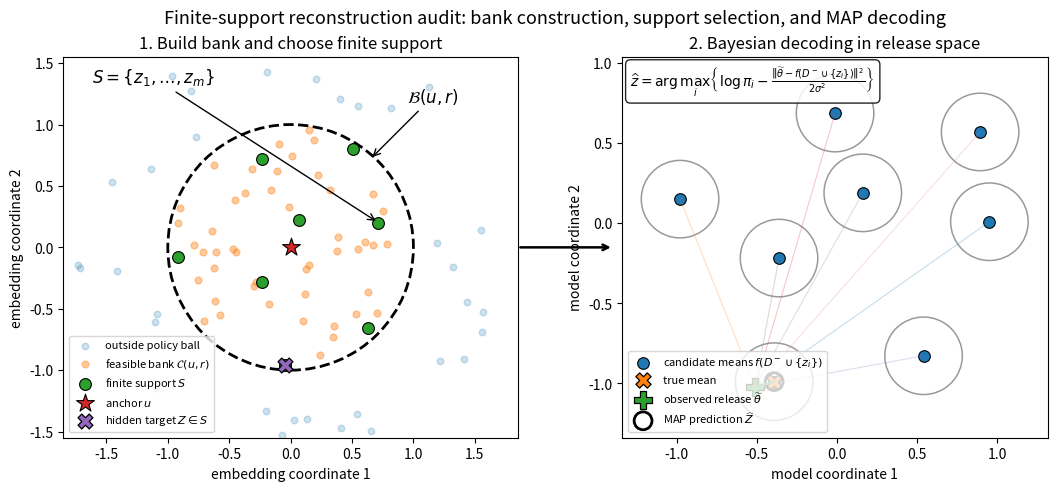

Here is the Python script that generated this plot:
import numpy as np
import matplotlib.pyplot as plt
from matplotlib.patches import Circle, Ellipse, ConnectionPatch
from pathlib import Path


def make_finite_support_audit_schematic(
    out_path: str | Path = "fig_finite_support_audit_schematic.pdf",
    *,
    seed: int = 7,
    m: int = 8,
):
    """
    Schematic figure for the finite-support reconstruction audit.

    Left panel:
        Embedding/data space.
        Anchor u, policy ball B(u,r), feasible bank C(u,r), selected support S.

    Right panel:
        Release/model space.
        Candidate means f(D^- union {z_i}), Gaussian noise contours,
        observed release theta_tilde, and MAP prediction.

    This is a conceptual diagram. It does not project real embeddings.
    """
    rng = np.random.default_rng(seed)
    out_path = Path(out_path)

    if m < 1:
        raise ValueError("m must be at least 1.")

    fig, (ax_l, ax_r) = plt.subplots(1, 2, figsize=(11.0, 4.8), constrained_layout=True)

    # -------------------------------------------------------------------------
    # Left panel: embedding space
    # -------------------------------------------------------------------------
    u = np.array([0.0, 0.0])
    r = 1.0

    n_bank = 55
    if m > n_bank:
        raise ValueError(f"m={m} is larger than the feasible bank size {n_bank}.")

    angles = rng.uniform(0, 2 * np.pi, size=n_bank)
    radii = r * np.sqrt(rng.uniform(0.02, 0.95, size=n_bank))
    bank = np.column_stack([radii * np.cos(angles), radii * np.sin(angles)])

    n_out = 32
    out_angles = rng.uniform(0, 2 * np.pi, size=n_out)
    out_radii = rng.uniform(1.15, 1.75, size=n_out)
    outside = np.column_stack(
        [out_radii * np.cos(out_angles), out_radii * np.sin(out_angles)]
    )

    # Greedy farthest-point support selection.
    d_to_anchor = np.linalg.norm(bank - u[None, :], axis=1)
    tail = np.argsort(-d_to_anchor)[: min(len(bank), 4 * m)]
    first = int(rng.choice(tail))

    selected = [first]
    min_d = np.linalg.norm(bank - bank[first][None, :], axis=1)
    min_d[first] = -np.inf

    while len(selected) < m:
        nxt = int(np.argmax(min_d))
        selected.append(nxt)

        d_new = np.linalg.norm(bank - bank[nxt][None, :], axis=1)
        min_d = np.minimum(min_d, d_new)
        min_d[selected] = -np.inf

    support = bank[selected]
    true_idx = 2 if m > 2 else 0
    target = support[true_idx]

    ball = Circle(u, r, fill=False, linewidth=2.0, linestyle="--")
    ax_l.add_patch(ball)

    ax_l.scatter(
        outside[:, 0],
        outside[:, 1],
        s=22,
        alpha=0.22,
        label="outside policy ball",
    )

    ax_l.scatter(
        bank[:, 0],
        bank[:, 1],
        s=24,
        alpha=0.40,
        label=r"feasible bank $\mathcal{C}(u,r)$",
    )

    ax_l.scatter(
        support[:, 0],
        support[:, 1],
        s=72,
        marker="o",
        edgecolor="black",
        linewidth=0.8,
        label=r"finite support $S$",
    )

    ax_l.scatter(
        [u[0]],
        [u[1]],
        s=180,
        marker="*",
        edgecolor="black",
        linewidth=0.8,
        label=r"anchor $u$",
    )

    ax_l.scatter(
        [target[0]],
        [target[1]],
        s=115,
        marker="X",
        edgecolor="black",
        linewidth=0.9,
        label=r"hidden target $Z \in S$",
    )

    ax_l.annotate(
        r"$\mathcal{B}(u,r)$",
        xy=(0.65, 0.72),
        xytext=(0.95, 1.18),
        arrowprops=dict(arrowstyle="->", linewidth=1.0),
        fontsize=12,
    )

    ax_l.annotate(
        r"$S=\{z_1,\ldots,z_m\}$",
        xy=support[0],
        xytext=(-1.62, 1.34),
        arrowprops=dict(arrowstyle="->", linewidth=1.0),
        fontsize=12,
    )

    ax_l.set_title("1. Build bank and choose finite support")
    ax_l.set_xlabel("embedding coordinate 1")
    ax_l.set_ylabel("embedding coordinate 2")
    ax_l.set_aspect("equal", adjustable="box")
    ax_l.set_xlim(-1.85, 1.85)
    ax_l.set_ylim(-1.55, 1.55)
    ax_l.legend(loc="lower left", fontsize=8, frameon=True)

    # -------------------------------------------------------------------------
    # Right panel: release/model space
    # -------------------------------------------------------------------------
    A = np.array([[1.15, 0.35], [-0.25, 0.95]])

    means = support @ A.T + np.column_stack(
        [0.12 * support[:, 0] ** 2, -0.10 * support[:, 1] ** 2]
    )

    mu_target = means[true_idx]
    sigma_vis = 0.22
    theta_tilde = mu_target + rng.normal(scale=sigma_vis, size=2)

    sq_dists = np.sum((means - theta_tilde[None, :]) ** 2, axis=1)
    pred_idx = int(np.argmin(sq_dists))

    for mu in means:
        ell = Ellipse(
            mu,
            width=2.2 * sigma_vis,
            height=2.2 * sigma_vis,
            angle=0,
            fill=False,
            linewidth=1.1,
            alpha=0.40,
        )
        ax_r.add_patch(ell)

    ax_r.scatter(
        means[:, 0],
        means[:, 1],
        s=70,
        marker="o",
        edgecolor="black",
        linewidth=0.8,
        label=r"candidate means $f(D^- \cup \{z_i\})$",
    )

    ax_r.scatter(
        [mu_target[0]],
        [mu_target[1]],
        s=120,
        marker="X",
        edgecolor="black",
        linewidth=0.9,
        label="true mean",
    )

    ax_r.scatter(
        [theta_tilde[0]],
        [theta_tilde[1]],
        s=150,
        marker="P",
        edgecolor="black",
        linewidth=0.9,
        label=r"observed release $\widetilde{\theta}$",
    )

    ax_r.scatter(
        [means[pred_idx, 0]],
        [means[pred_idx, 1]],
        s=165,
        facecolors="none",
        edgecolors="black",
        linewidth=2.0,
        label=r"MAP prediction $\widehat{Z}$",
    )

    for i, mu in enumerate(means):
        lw = 2.0 if i == pred_idx else 0.8
        alpha = 0.85 if i == pred_idx else 0.25

        ax_r.plot(
            [theta_tilde[0], mu[0]],
            [theta_tilde[1], mu[1]],
            linewidth=lw,
            alpha=alpha,
        )

    ax_r.text(
        0.02,
        0.98,
        (
            r"$\widehat{z}"
            r"=\arg\max_i\left\{"
            r"\log \pi_i"
            r"-"
            r"\frac{"
            r"\left\Vert \widetilde{\theta}-f(D^- \cup \{z_i\}) \right\Vert^2"
            r"}{2\sigma^2}"
            r"\right\}$"
        ),
        transform=ax_r.transAxes,
        va="top",
        ha="left",
        fontsize=10,
        bbox=dict(boxstyle="round,pad=0.35", facecolor="white", alpha=0.85),
    )

    ax_r.set_title("2. Bayesian decoding in release space")
    ax_r.set_xlabel("model coordinate 1")
    ax_r.set_ylabel("model coordinate 2")
    ax_r.set_aspect("equal", adjustable="box")
    ax_r.legend(loc="lower left", fontsize=8, frameon=True)

    # Connection arrow between panels.
    con = ConnectionPatch(
        xyA=(1.78, 0.0),
        coordsA=ax_l.transData,
        xyB=(ax_r.get_xlim()[0], np.mean(ax_r.get_ylim())),
        coordsB=ax_r.transData,
        arrowstyle="->",
        linewidth=1.8,
        shrinkA=8,
        shrinkB=8,
    )
    fig.add_artist(con)

    fig.suptitle(
        "Finite-support reconstruction audit: bank construction, support selection, and MAP decoding",
        fontsize=13,
    )

    out_path.parent.mkdir(parents=True, exist_ok=True)

    fig.savefig(out_path, bbox_inches="tight")
    fig.savefig(out_path.with_suffix(".png"), bbox_inches="tight", dpi=240)

    return fig, (ax_l, ax_r)


if __name__ == "__main__":
    make_finite_support_audit_schematic(
        "fig_finite_support_audit_schematic.pdf",
        seed=7,
        m=8,
    )
    plt.show()
